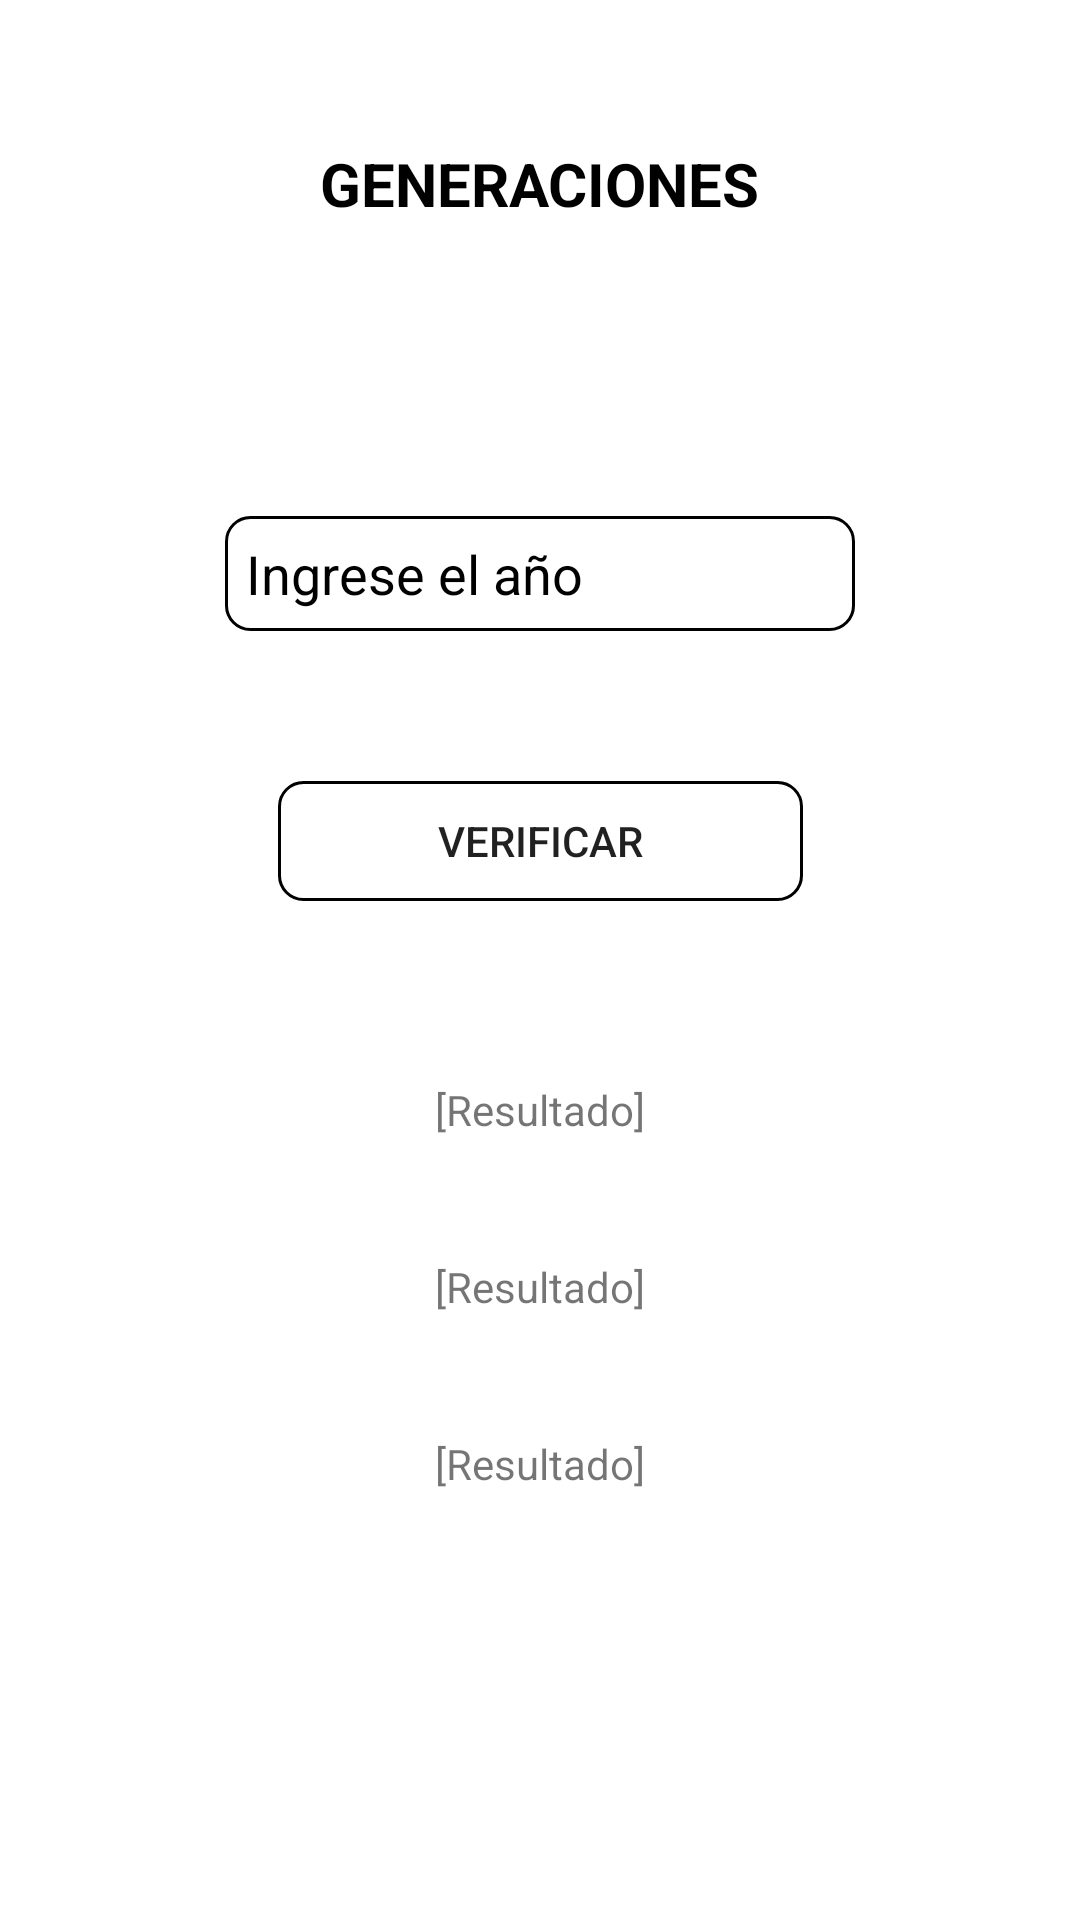

This screen was rendered from an Android layout file. Write that file and the resources it references.
<!-- AndroidManifest.xml: application theme Theme.Practica1 -->
<!-- res/layout/activity_generaciones2.xml -->
<?xml version="1.0" encoding="utf-8"?>
<androidx.constraintlayout.widget.ConstraintLayout xmlns:android="http://schemas.android.com/apk/res/android"
    xmlns:app="http://schemas.android.com/apk/res-auto"
    xmlns:tools="http://schemas.android.com/tools"
    android:layout_width="match_parent"
    android:layout_height="match_parent"
    tools:context=".Generaciones2Activity">

    <EditText
        android:id="@+id/edtYearGeneracion"
        android:layout_width="wrap_content"
        android:layout_height="wrap_content"
        android:ems="10"
        android:inputType="number"
        android:background="@drawable/shape_rectangle"
        android:padding="7dp"
        android:hint="@string/hint_nacimiento"
        android:textColorHint="@color/black"
        app:layout_constraintBottom_toBottomOf="parent"
        app:layout_constraintEnd_toEndOf="parent"
        app:layout_constraintStart_toStartOf="parent"
        app:layout_constraintTop_toTopOf="parent"
        app:layout_constraintVertical_bias="0.286" />

    <Button
        android:id="@+id/btnVerificacion"
        android:layout_width="175dp"
        android:layout_height="40dp"
        android:layout_marginTop="50dp"
        android:background="@drawable/shape_rectangle"
        android:text="@string/btn_verificar"
        app:layout_constraintEnd_toEndOf="parent"
        app:layout_constraintStart_toStartOf="parent"
        app:layout_constraintTop_toBottomOf="@+id/edtYearGeneracion" />

    <TextView
        android:id="@+id/txtGeneraciones"
        android:layout_width="wrap_content"
        android:layout_height="wrap_content"
        android:layout_marginTop="60dp"
        android:text="@string/txt_resultado"
        app:layout_constraintEnd_toEndOf="parent"
        app:layout_constraintStart_toStartOf="parent"
        app:layout_constraintTop_toBottomOf="@+id/btnVerificacion" />

    <TextView
        android:id="@+id/txtPoblacion"
        android:layout_width="wrap_content"
        android:layout_height="wrap_content"
        android:layout_marginTop="40dp"
        android:text="@string/txt_resultado"
        app:layout_constraintEnd_toEndOf="parent"
        app:layout_constraintStart_toStartOf="parent"
        app:layout_constraintTop_toBottomOf="@+id/txtGeneraciones" />

    <TextView
        android:id="@+id/txtRasgo"
        android:layout_width="wrap_content"
        android:layout_height="wrap_content"
        android:layout_marginTop="40dp"
        android:text="@string/txt_resultado"
        app:layout_constraintEnd_toEndOf="parent"
        app:layout_constraintStart_toStartOf="parent"
        app:layout_constraintTop_toBottomOf="@+id/txtPoblacion" />

    <TextView
        android:id="@+id/textView4"
        android:layout_width="wrap_content"
        android:layout_height="wrap_content"
        android:layout_marginBottom="50dp"
        android:text="@string/generaciones"
        android:textColor="@color/black"
        android:textSize="20sp"
        android:textStyle="bold"
        app:layout_constraintBottom_toTopOf="@+id/edtYearGeneracion"
        app:layout_constraintEnd_toEndOf="parent"
        app:layout_constraintStart_toStartOf="parent"
        app:layout_constraintTop_toTopOf="parent" />
</androidx.constraintlayout.widget.ConstraintLayout>
<!-- resources referenced by this layout -->
<resources>
  <color name="black">#FF000000</color>
  <!-- drawable shape_rectangle (drawable) -->
  <?xml version="1.0" encoding="utf-8"?>
  <selector xmlns:android="http://schemas.android.com/apk/res/android">
  <item>
      <shape android:shape="rectangle">
          <stroke android:width="1dp"/>
          <corners android:radius="8dp"/>
      </shape>
  </item>
  </selector>
  <string name="btn_verificar">Verificar</string>
  <string name="generaciones">GENERACIONES</string>
  <string name="hint_nacimiento">Ingrese el año</string>
  <string name="txt_resultado">[Resultado]</string>
  <style name="Theme.Practica1" parent="Theme.MaterialComponents.DayNight.DarkActionBar">
          
          <item name="colorPrimary">@color/purple_500</item>
          <item name="colorPrimaryVariant">@color/purple_700</item>
          <item name="colorOnPrimary">@color/white</item>
          
          <item name="colorSecondary">@color/teal_200</item>
          <item name="colorSecondaryVariant">@color/teal_700</item>
          <item name="colorOnSecondary">@color/black</item>
          
          <item name="android:statusBarColor" tools:targetApi="l">?attr/colorPrimaryVariant</item>
          
  
      </style>
  <color name="purple_500">#FF6200EE</color>
  <color name="purple_700">#FF3700B3</color>
  <color name="white">#FFFFFFFF</color>
  <color name="teal_200">#FF03DAC5</color>
  <color name="teal_700">#FF018786</color>
</resources>
